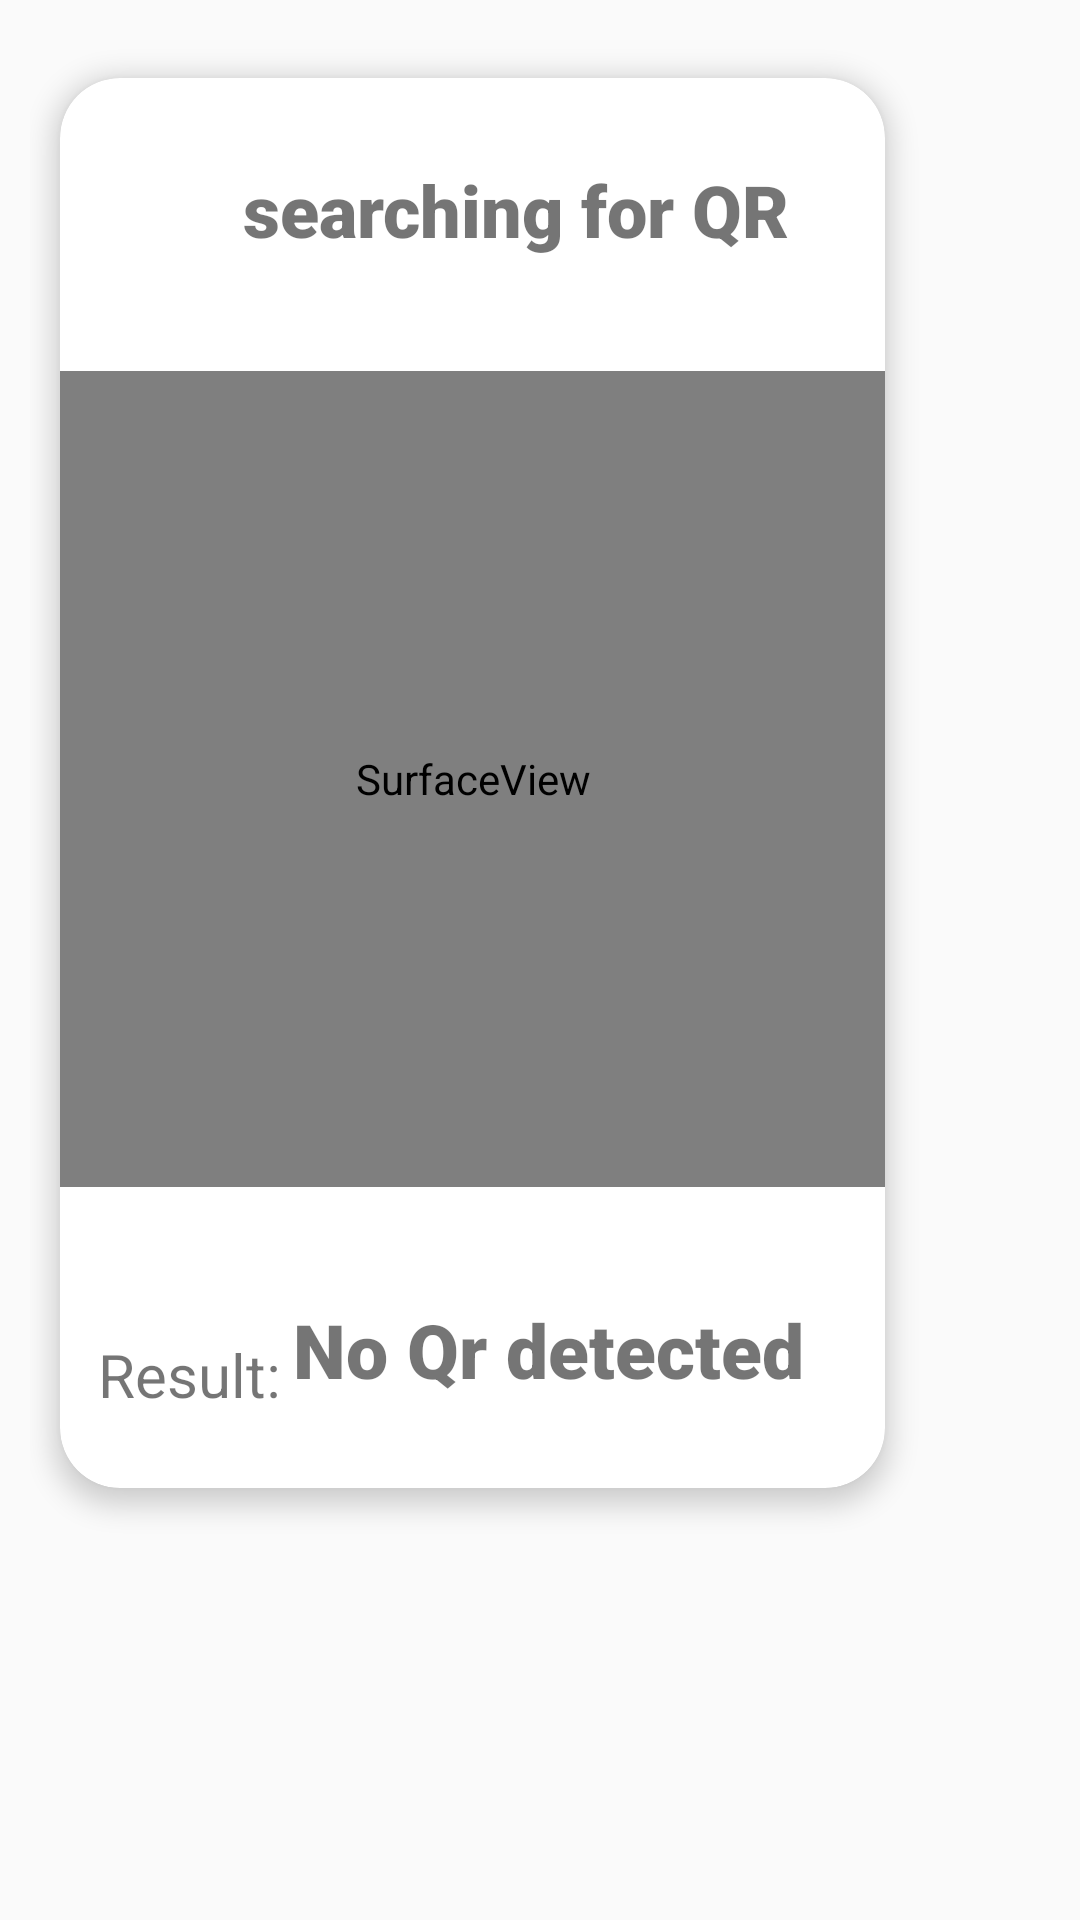

Produce the Android XML layout that renders to this screen, including the resource entries it uses.
<!-- AndroidManifest.xml: application theme recycle_view_theme -->
<!-- res/layout/qrcode_read.xml -->
<?xml version="1.0" encoding="utf-8"?>
<RelativeLayout xmlns:android="http://schemas.android.com/apk/res/android"
    xmlns:app="http://schemas.android.com/apk/res-auto"
    xmlns:tools="http://schemas.android.com/tools"
    android:layout_width="400dp"
    android:layout_height="470dp"
    android:padding="10dp">

    <androidx.cardview.widget.CardView
        android:id="@+id/card_read"
        android:layout_width="400dp"
        android:layout_height="470dp"
        android:layout_alignParentEnd="true"
        android:layout_marginStart="10dp"
        android:layout_marginTop="16dp"
        android:layout_marginEnd="55dp"
        app:cardCornerRadius="20dp"
        app:cardElevation="5dp"
        app:layout_constraintEnd_toEndOf="parent"
        app:layout_marginBaseline="26dp"
        tools:layout_editor_absoluteY="10dp">

        <androidx.constraintlayout.widget.ConstraintLayout
            android:layout_width="match_parent"
            android:layout_height="match_parent">

            <TextView
                android:id="@+id/paired_status"
                android:layout_width="wrap_content"
                android:layout_height="wrap_content"
                android:fontFamily="sans-serif-black"
                android:text="searching for QR"
                android:textSize="24sp"
                app:layout_constraintBottom_toBottomOf="parent"
                app:layout_constraintEnd_toEndOf="parent"
                app:layout_constraintHorizontal_bias="0.657"
                app:layout_constraintStart_toStartOf="parent"
                app:layout_constraintTop_toTopOf="parent"
                app:layout_constraintVertical_bias="0.063" />

            <ImageView
                android:id="@+id/imageView4"
                android:layout_width="73dp"
                android:layout_height="55dp"
                app:layout_constraintBottom_toBottomOf="parent"
                app:layout_constraintEnd_toEndOf="parent"
                app:layout_constraintHorizontal_bias="0.082"
                app:layout_constraintStart_toStartOf="parent"
                app:layout_constraintTop_toTopOf="parent"
                app:layout_constraintVertical_bias="0.036"
                app:srcCompat="@drawable/qrcode" />

            <SurfaceView
                android:id="@+id/surfaceView"
                android:layout_width="286dp"
                android:layout_height="272dp"
                android:layout_centerVertical="true"
                app:layout_constraintBottom_toTopOf="@+id/textView8"
                app:layout_constraintEnd_toEndOf="parent"
                app:layout_constraintHorizontal_bias="0.517"
                app:layout_constraintStart_toStartOf="parent"
                app:layout_constraintTop_toBottomOf="@+id/paired_status"
                app:layout_constraintVertical_bias="0.436" />

            <TextView
                android:id="@+id/textView8"
                android:layout_width="65dp"
                android:layout_height="34dp"
                android:text="Result:"
                android:textSize="20sp"
                app:layout_constraintBottom_toBottomOf="parent"
                app:layout_constraintEnd_toEndOf="parent"
                app:layout_constraintHorizontal_bias="0.061"
                app:layout_constraintStart_toStartOf="parent"
                app:layout_constraintTop_toTopOf="parent"
                app:layout_constraintVertical_bias="0.96" />

            <TextView
                android:id="@+id/result_qrcode"
                android:layout_width="wrap_content"
                android:layout_height="wrap_content"
                android:fontFamily="sans-serif-black"
                android:text="No Qr detected"
                android:textSize="25sp"
                app:layout_constraintBottom_toBottomOf="parent"
                app:layout_constraintEnd_toEndOf="parent"
                app:layout_constraintHorizontal_bias="0.0"
                app:layout_constraintStart_toEndOf="@+id/textView8"
                app:layout_constraintTop_toBottomOf="@+id/surfaceView"
                app:layout_constraintVertical_bias="0.56" />

        </androidx.constraintlayout.widget.ConstraintLayout>
    </androidx.cardview.widget.CardView>
</RelativeLayout>
<!-- resources referenced by this layout -->
<resources>
  <style name="recycle_view_theme" parent="Theme.AppCompat.Light.DarkActionBar">
  
          <item name="colorPrimary">@color/white</item>
  
      </style>
  <color name="white">#FFFFFFFF</color>
</resources>
